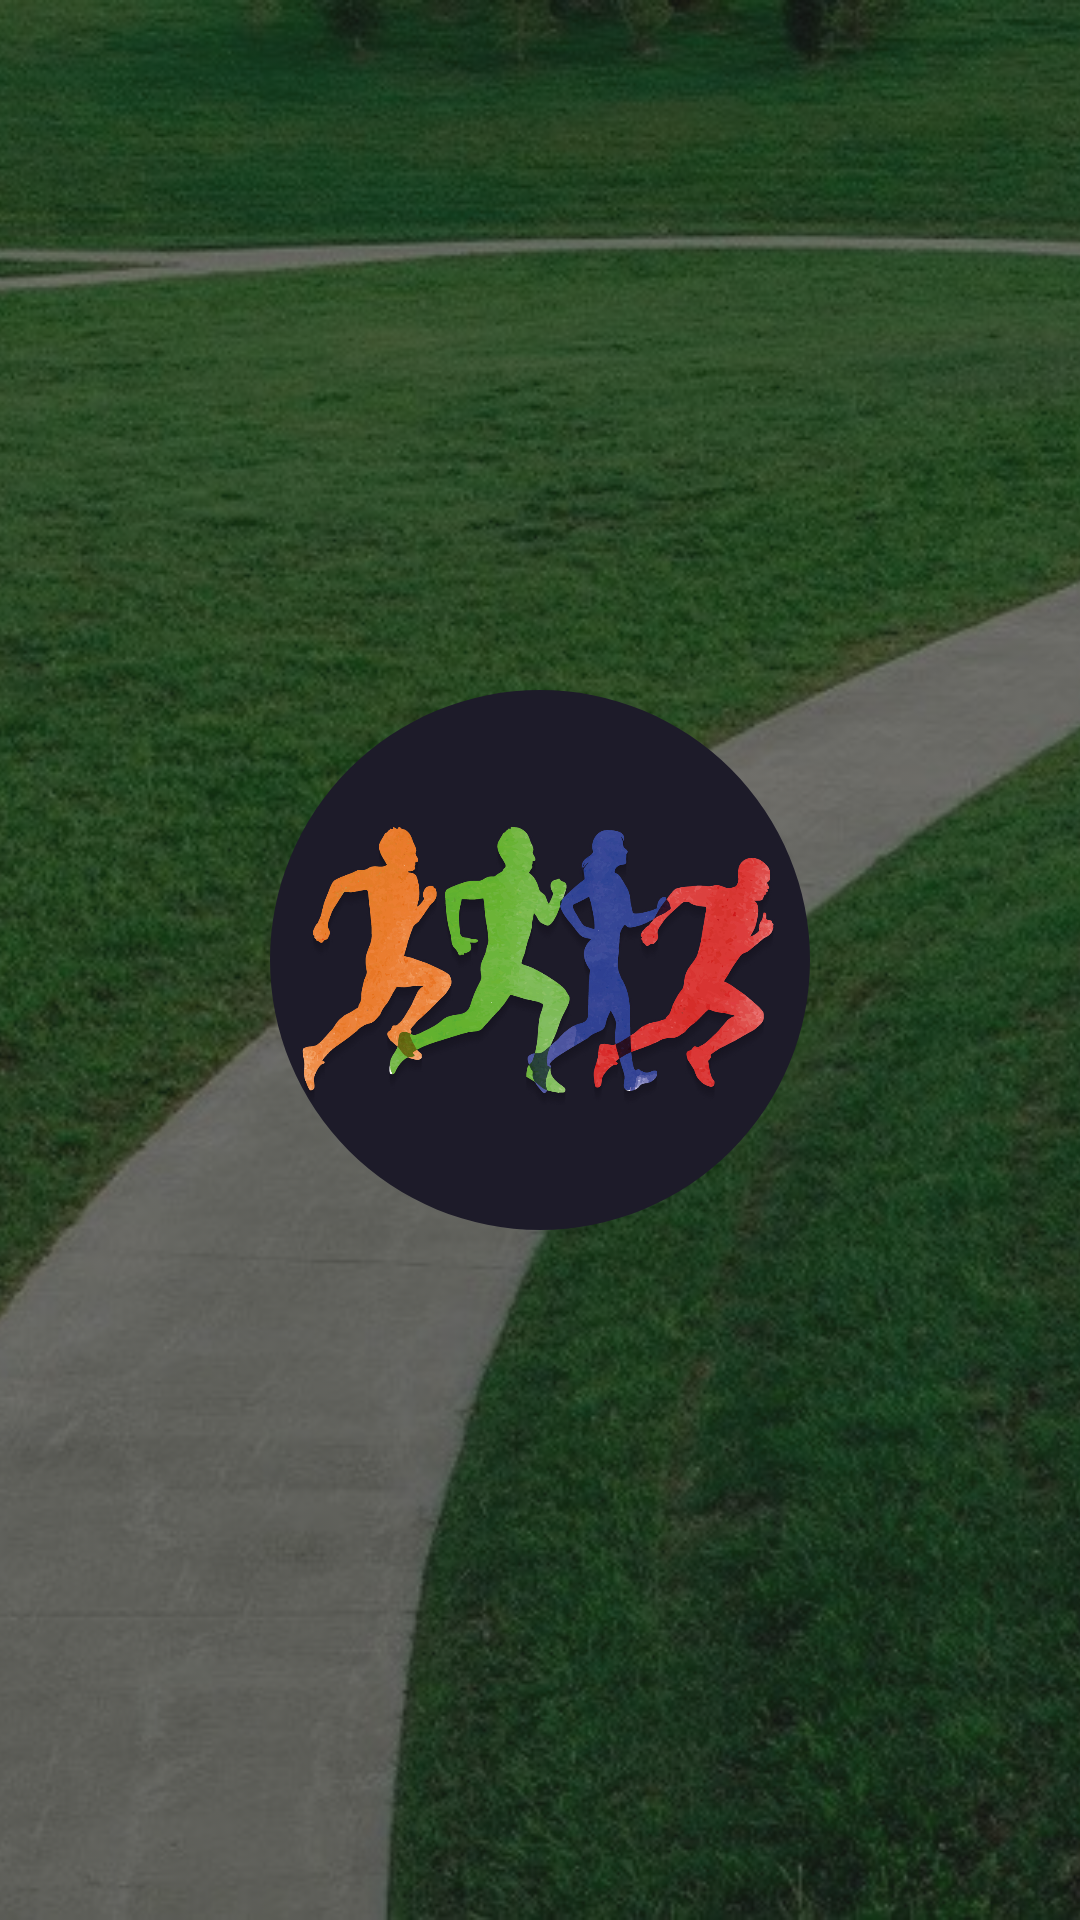

Produce the Android XML layout that renders to this screen, including the resource entries it uses.
<!-- AndroidManifest.xml: application theme AppTheme -->
<!-- res/layout/activity_splash.xml -->
<?xml version="1.0" encoding="utf-8"?>
<RelativeLayout xmlns:android="http://schemas.android.com/apk/res/android"
    xmlns:app="http://schemas.android.com/apk/res-auto"
    xmlns:tools="http://schemas.android.com/tools"
    android:layout_width="match_parent"
    android:layout_height="match_parent"
    android:background="#1C1C1C"
    tools:context=".SplashActivity">

    <ImageView
        android:id="@+id/splash_IMG_background"
        android:layout_width="match_parent"
        android:layout_height="match_parent"
        android:layout_centerInParent="true"
        android:alpha="0.4"
        android:scaleType="centerCrop"
        android:src="@drawable/img_runnablebackground"/>

    <com.google.android.material.imageview.ShapeableImageView
        android:id="@+id/splash_IMG_logo"
        android:layout_width="180dp"
        android:layout_height="180dp"
        android:layout_centerInParent="true"
        app:shapeAppearanceOverlay="@style/roundedImageView"
        android:src="@drawable/img_runnablelogo" />

</RelativeLayout>
<!-- resources referenced by this layout -->
<resources>
  <!-- drawable img_runnablebackground: jpg bitmap (drawable, 260174 bytes) -->
  <!-- drawable img_runnablelogo: jpg bitmap (drawable, 313506 bytes) -->
  <style name="roundedImageView" parent="">
          <item name="cornerFamily">rounded</item>
          <item name="cornerSize">90dp</item>
      </style>
  <style name="AppTheme" parent="Theme.MaterialComponents.Light.NoActionBar">
          
          <item name="colorPrimary">@color/purple_500</item>
          <item name="colorPrimaryVariant">@color/purple_700</item>
          <item name="colorOnPrimary">@color/white</item>
          
          <item name="colorSecondary">@color/teal_200</item>
          <item name="colorSecondaryVariant">@color/teal_700</item>
          <item name="colorOnSecondary">@color/black</item>
          
          <item name="android:statusBarColor">?attr/colorPrimaryVariant</item>
      </style>
  <color name="purple_500">#FF6200EE</color>
  <color name="purple_700">#FF3700B3</color>
  <color name="white">#FFFFFFFF</color>
  <color name="teal_200">#FF03DAC5</color>
  <color name="teal_700">#FF018786</color>
  <color name="black">#FF000000</color>
</resources>
